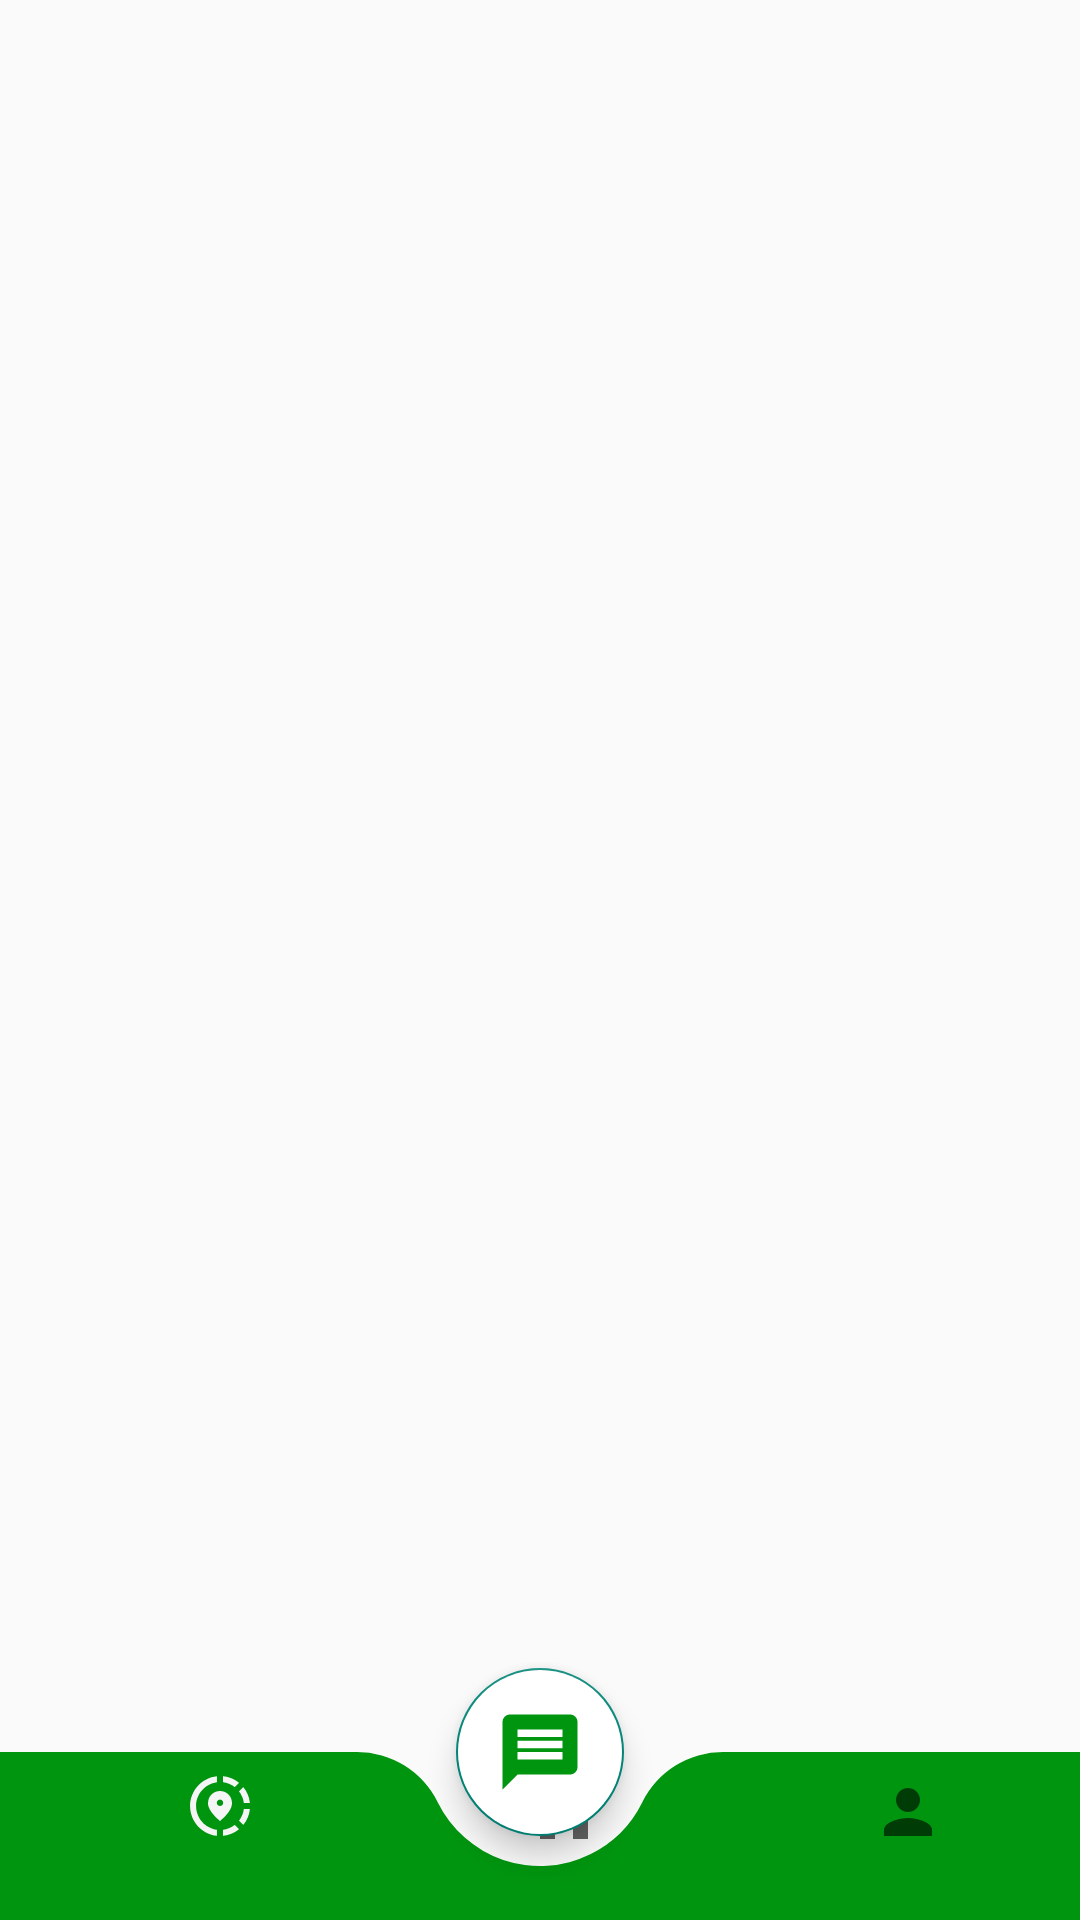

The Android layout XML behind this screen, and the referenced resources:
<!-- AndroidManifest.xml: application theme Theme.MaterialComponents.DayNight.NoActionBar.Bridge -->
<!-- res/layout/activity_main.xml -->
<androidx.coordinatorlayout.widget.CoordinatorLayout xmlns:android="http://schemas.android.com/apk/res/android"
    xmlns:app="http://schemas.android.com/apk/res-auto"
    android:layout_width="match_parent"
    android:layout_height="match_parent">

    
    <FrameLayout
        android:id="@+id/fragment_container"
        android:layout_width="match_parent"
        android:layout_height="match_parent"/>

    <com.google.android.material.bottomappbar.BottomAppBar
        android:layout_width="match_parent"
        android:layout_height="wrap_content"
        android:id="@+id/bottomApp"
        android:layout_gravity="bottom"
        android:backgroundTint="@color/Primary"
        app:fabCradleMargin="10dp"
        app:fabCradleRoundedCornerRadius="30dp"
        app:elevation="0dp">

        <com.google.android.material.bottomnavigation.BottomNavigationView
            android:layout_width="match_parent"
            android:layout_height="wrap_content"
            android:id="@+id/bottomNav"
            android:layout_marginEnd="0dp"
            android:background="@android:color/transparent"
            app:menu="@menu/bottom_nav_menu"
            app:elevation="0dp"/>
    </com.google.android.material.bottomappbar.BottomAppBar>


    <com.google.android.material.floatingactionbutton.FloatingActionButton
        android:id="@+id/fab"
        android:layout_width="wrap_content"
        android:layout_height="wrap_content"
        android:backgroundTint="@color/white"
        android:src="@drawable/baseline_message_24"
        android:tint="@color/Primary"
        app:layout_anchor="@id/bottomApp"
        android:layout_gravity="center"
        android:contentDescription="fab"
        app:maxImageSize="30dp"/>


</androidx.coordinatorlayout.widget.CoordinatorLayout>
<!-- resources referenced by this layout -->
<resources>
  <color name="Primary">#00950F</color>
  <color name="white">#FFFFFFFF</color>
  <!-- drawable baseline_message_24 (drawable) -->
  <vector xmlns:android="http://schemas.android.com/apk/res/android" android:autoMirrored="true" android:height="24dp" android:tint="@color/Primary" android:viewportHeight="24" android:viewportWidth="24" android:width="24dp">
        
      <path android:fillColor="@android:color/white" android:pathData="M20,2L4,2c-1.1,0 -1.99,0.9 -1.99,2L2,22l4,-4h14c1.1,0 2,-0.9 2,-2L22,4c0,-1.1 -0.9,-2 -2,-2zM18,14L6,14v-2h12v2zM18,11L6,11L6,9h12v2zM18,8L6,8L6,6h12v2z"/>
      
  </vector>
</resources>
